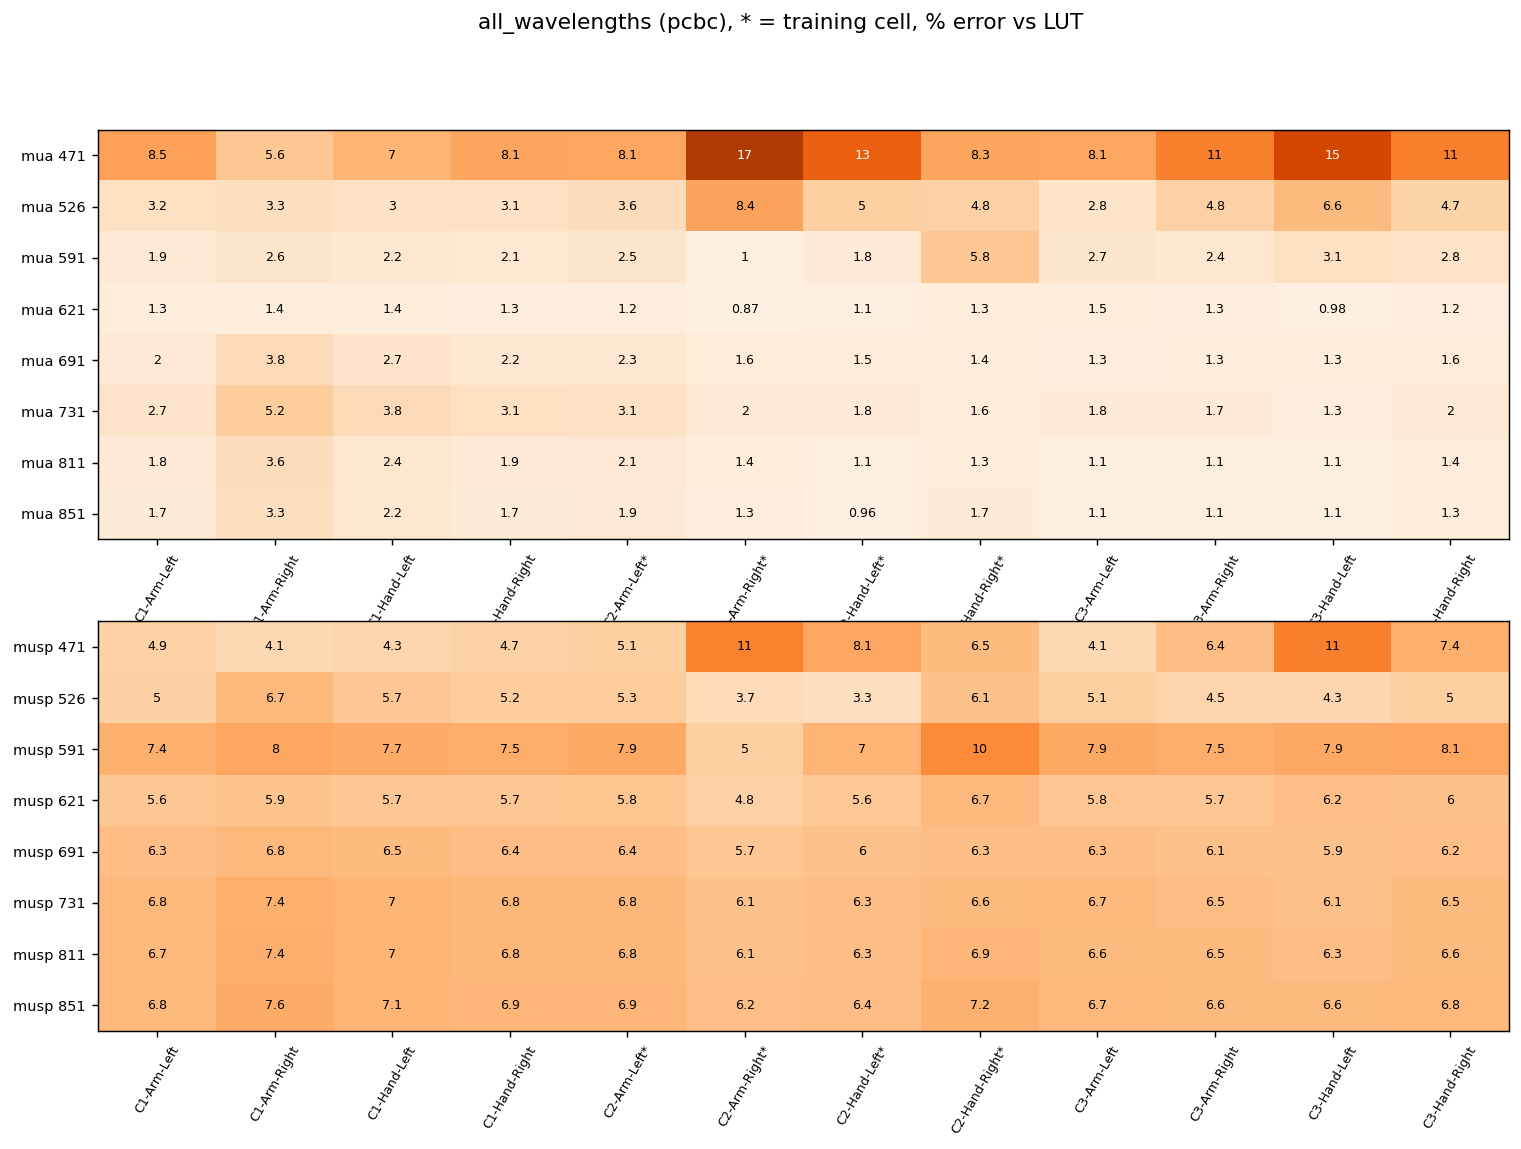

The file beside this chart, header and first rows:
, C1-Arm-Left, C1-Arm-Right, C1-Hand-Left, C1-Hand-Right, C2-Arm-Left*, C2-Arm-Right*, C2-Hand-Left*, C2-Hand-Right*, C3-Arm-Left, C3-Arm-Right, C3-Hand-Left, C3-Hand-Right
mua 471, 8.51, 5.63, 7.03, 8.14, 8.08, 16.93, 13.19, 8.27, 8.11, 10.81, 15.28, 10.86
mua 526, 3.18, 3.34, 3.01, 3.11, 3.57, 8.42, 5.00, 4.79, 2.84, 4.78, 6.60, 4.68
mua 591, 1.93, 2.63, 2.23, 2.15, 2.51, 1.01, 1.84, 5.75, 2.65, 2.42, 3.13, 2.82
mua 621, 1.33, 1.37, 1.40, 1.27, 1.20, 0.87, 1.06, 1.33, 1.48, 1.29, 0.98, 1.24
mua 691, 1.97, 3.76, 2.70, 2.24, 2.33, 1.64, 1.49, 1.44, 1.27, 1.35, 1.34, 1.62
mua 731, 2.73, 5.19, 3.76, 3.14, 3.05, 1.97, 1.79, 1.63, 1.82, 1.73, 1.28, 2.02
mua 811, 1.82, 3.58, 2.44, 1.92, 2.06, 1.39, 1.12, 1.34, 1.12, 1.11, 1.11, 1.41
mua 851, 1.65, 3.33, 2.22, 1.69, 1.88, 1.27, 0.96, 1.68, 1.06, 1.11, 1.08, 1.33
musp 471, 4.88, 4.08, 4.31, 4.70, 5.07, 10.71, 8.07, 6.50, 4.13, 6.37, 10.93, 7.36
musp 526, 4.96, 6.73, 5.68, 5.20, 5.31, 3.71, 3.34, 6.08, 5.11, 4.48, 4.29, 5.03
musp 591, 7.41, 8.01, 7.67, 7.55, 7.91, 5.02, 7.03, 10.21, 7.92, 7.48, 7.87, 8.05
musp 621, 5.63, 5.87, 5.72, 5.67, 5.78, 4.83, 5.60, 6.70, 5.77, 5.74, 6.19, 6.04
musp 691, 6.34, 6.79, 6.49, 6.38, 6.36, 5.71, 5.98, 6.30, 6.26, 6.12, 5.94, 6.19
musp 731, 6.79, 7.41, 7.00, 6.85, 6.81, 6.09, 6.28, 6.62, 6.66, 6.46, 6.10, 6.50
musp 811, 6.73, 7.44, 6.97, 6.81, 6.81, 6.15, 6.30, 6.93, 6.63, 6.50, 6.34, 6.61
musp 851, 6.79, 7.58, 7.06, 6.89, 6.92, 6.20, 6.38, 7.25, 6.71, 6.61, 6.57, 6.77
held-out mean mua, 3.11, 3.11, 3.11, 3.11, 3.11, 3.11, 3.11, 3.11, 3.11, 3.11, 3.11, 3.11
held-out mean musp, 6.39, 6.39, 6.39, 6.39, 6.39, 6.39, 6.39, 6.39, 6.39, 6.39, 6.39, 6.39
